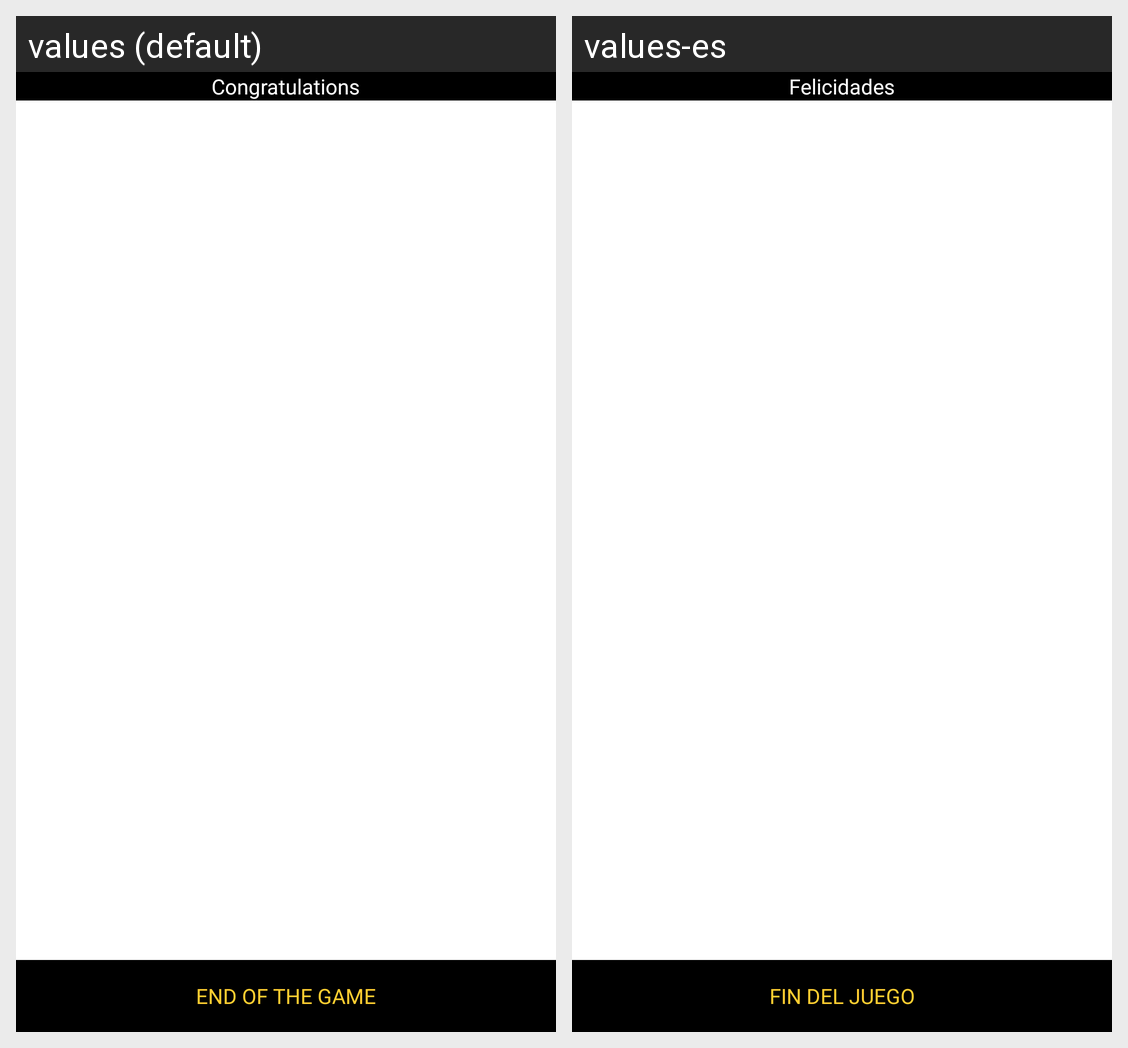

The same Android screen rendered under two of its app's locales, left to right. List the strings drawn on it with the default value and each locale's translation.
Android screen res/layout/dialog_after.xml rendered under 2 locales, left to right: values (default), values-es. Device: Nexus 5 (rendered at 1080×1920; each locale shown at half size, 540×960, under a caption strip naming it); theme Theme.Quiz.
Strings drawn on this screen, with the default value and each locale's value (text and hints the layout hard-codes, and strings that could not be matched under every locale, appear in the picture but are not listed):

congratulations
  values: Congratulations
  values-es: Felicidades

end_of_the_game
  values: End of the Game
  values-es: Fin del juego
